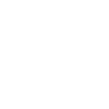
t = 0.00 s
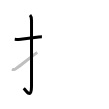
t = 2.25 s
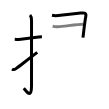
t = 4.50 s
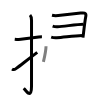
t = 6.50 s
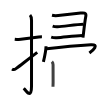
t = 8.75 s
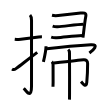
t = 11.00 s

The animated SVG that drew these frames (rendered in a browser with its animation timeline set to each time). Animation: 11 SMIL elements (animate=11); one cycle of 11.00 s.

<svg width="109px" height="109px" viewBox="0 0 px 109px" xmlns="http://www.w3.org/2000/svg" xmlns:xlink="http://www.w3.org/1999/xlink" xml:space="preserve" version="1.1"  baseProfile="full">
<path d="M14.75,39.17c2.07,0.25,3.99,0.43,6.11,0.14c4.76-0.65,11.17-1.53,17.88-2.4c1.05-0.14,2.26-0.16,3.18-0.16" style="fill:none;stroke:black;stroke-width:3;opacity:0">
  <animate attributeType="CSS" attributeName="opacity" from="0" to="1" begin="0s" dur="1s" repeatCount="0" fill="freeze" />
</path>
<path d="M30.02,15c0.99,0.99,1.51,3,1.51,5.52c0,15.23-0.01,54.21-0.01,65.65c0,14.25-6.32,3.53-7.77,2" style="fill:none;stroke:black;stroke-width:3;opacity:0">
  <animate attributeType="CSS" attributeName="opacity" from="0" to="1" begin="1s" dur="1s" repeatCount="0" fill="freeze" />
</path>
<path d="M12.03,68.95c0.97,0.67,2.73,0.58,3.95-0.3c5.39-3.9,8.89-6.9,21.26-16.23" style="fill:none;stroke:black;stroke-width:3;opacity:0">
  <animate attributeType="CSS" attributeName="opacity" from="0" to="1" begin="2s" dur="1s" repeatCount="0" fill="freeze" />
</path>
<path d="M52,15.25c2.08,0.49,4.15,0.45,6.25,0.24c4.92-0.49,17.18-1.84,22.4-2.45c2.85-0.33,5.92-0.63,5.17,3.23c-0.87,4.45-1.66,11.29-2.24,16.28c-0.25,2.17-0.47,3.98-0.63,5.1" style="fill:none;stroke:black;stroke-width:3;opacity:0">
  <animate attributeType="CSS" attributeName="opacity" from="0" to="1" begin="3s" dur="1s" repeatCount="0" fill="freeze" />
</path>
<path d="M52.64,26.07c1.5,0.51,3.44,0.73,4.99,0.63c6.82-0.46,19.48-2.22,25.73-2.39" style="fill:none;stroke:black;stroke-width:3;opacity:0">
  <animate attributeType="CSS" attributeName="opacity" from="0" to="1" begin="4s" dur="1s" repeatCount="0" fill="freeze" />
</path>
<path d="M51.18,37.1c1.64,0.54,3.86,0.72,5.56,0.63c6.47-0.35,17-2.02,25.24-2.29" style="fill:none;stroke:black;stroke-width:3;opacity:0">
  <animate attributeType="CSS" attributeName="opacity" from="0" to="1" begin="5s" dur="1s" repeatCount="0" fill="freeze" />
</path>
<path d="M46.03,46.17c-0.08,4.74-1.96,12.83-2.63,15.66" style="fill:none;stroke:black;stroke-width:3;opacity:0">
  <animate attributeType="CSS" attributeName="opacity" from="0" to="1" begin="6s" dur="1s" repeatCount="0" fill="freeze" />
</path>
<path d="M46.77,48.84c12.73-1.59,32.01-3.47,44.1-4.12c8.88-0.47,2.13,5.53-1.47,8.22" style="fill:none;stroke:black;stroke-width:3;opacity:0">
  <animate attributeType="CSS" attributeName="opacity" from="0" to="1" begin="7s" dur="1s" repeatCount="0" fill="freeze" />
</path>
<path d="M51.88,61.58c0.77,0.77,1.19,1.92,1.19,3.29c0,7.18,0.01,11.92,0.04,16.86c0.01,1.87-0.11,3.27-0.11,5.03" style="fill:none;stroke:black;stroke-width:3;opacity:0">
  <animate attributeType="CSS" attributeName="opacity" from="0" to="1" begin="8s" dur="1s" repeatCount="0" fill="freeze" />
</path>
<path d="M53.95,63.01c4.3-0.51,27.81-3.21,29.83-3.32c2.38-0.14,3.84,1.18,3.84,3.82c0,6.15-0.25,12.61-0.84,18.94c-0.6,6.45-4.81,0.04-5.71-0.89" style="fill:none;stroke:black;stroke-width:3;opacity:0">
  <animate attributeType="CSS" attributeName="opacity" from="0" to="1" begin="9s" dur="1s" repeatCount="0" fill="freeze" />
</path>
<path d="M68.25,49.47c1.14,1.14,1.25,2.41,1.25,3.68c0,4.72,0.12,25.87,0.05,39.07c-0.02,3.83-0.04,6.61-0.05,7.41" style="fill:none;stroke:black;stroke-width:3;opacity:0">
  <animate attributeType="CSS" attributeName="opacity" from="0" to="1" begin="10s" dur="1s" repeatCount="0" fill="freeze" />
</path>
</svg>
